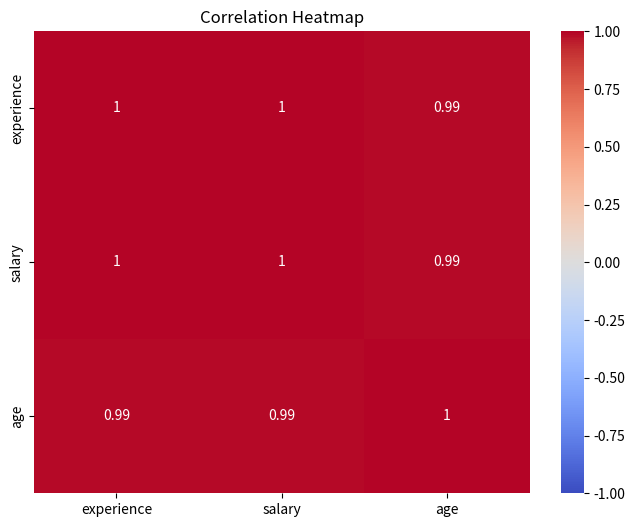

Recreate this plot in Python.
import pandas as pd 
import numpy as np 
import seaborn as sns
import matplotlib.pyplot as plt

data = {
    "experience": [1,2,3,4,5],
    "salary": [20000,30000,40000,50000,60000],
    "age": [22,25,28,30,35]
}
# ✅ Tasks:

# ✔ Calculate correlation matrix
# ✔ Find strongest relationship
# ✔ Plot heatmap
df = pd.DataFrame(data)

# Calculate correlation matrix
correlation_matrix = df.corr()
print("Correlation Matrix:")
print(correlation_matrix)
# Find strongest relationship
strongest_relationship = correlation_matrix.unstack().sort_values(ascending=False)
# plot heatmap
plt.figure(figsize=(8, 6))
sns.heatmap(correlation_matrix, annot=True, cmap="coolwarm", vmin=-1, vmax=1)
plt.title("Correlation Heatmap")    
print(strongest_relationship)
plt.show()
